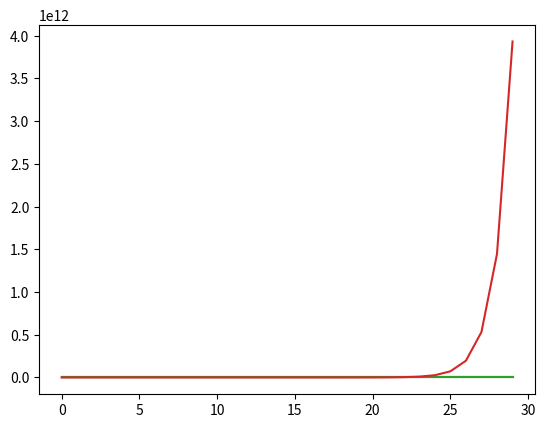
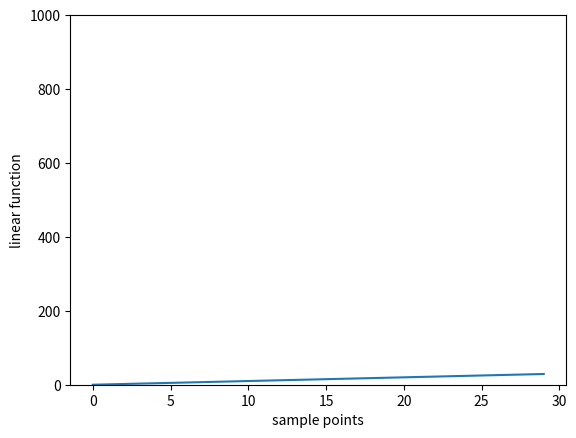
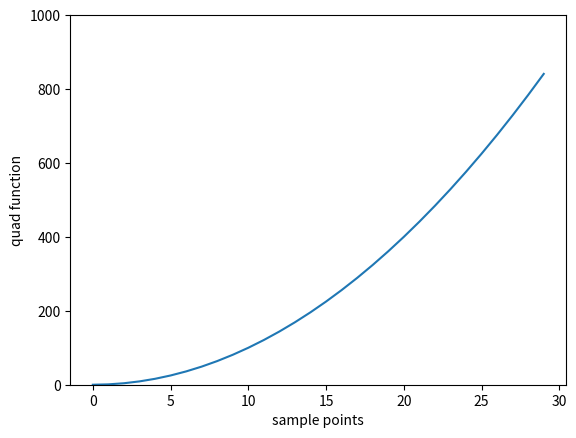
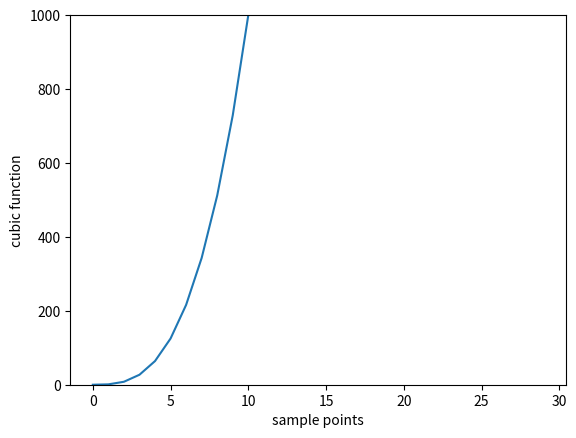
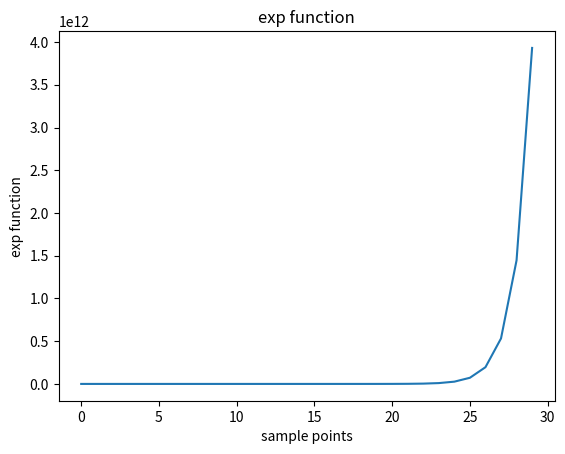
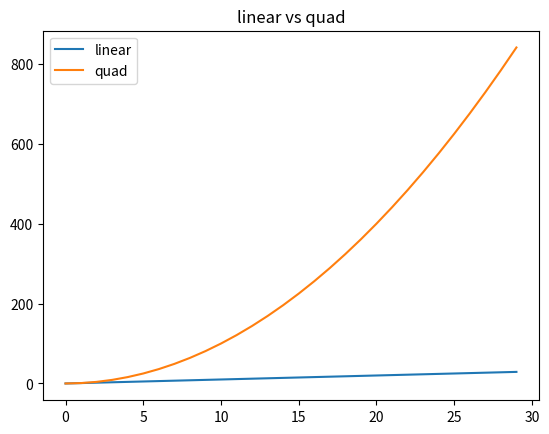
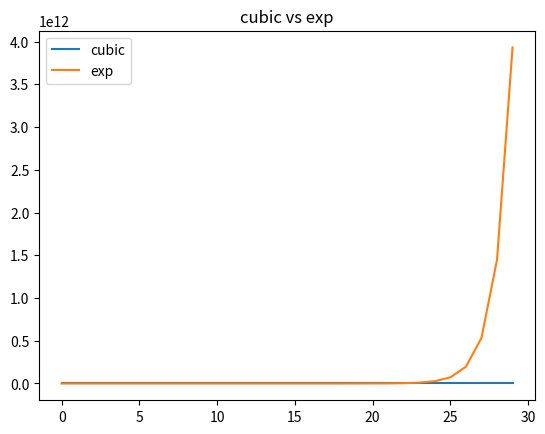

Python code for these plots, in order:
# tmp.py

import math
import matplotlib.pyplot as plt

x = list(range(30))
y1 = [x for x in x]
y2 = [x ** 2 for x in x]
y3 = [x ** 3 for x in x]
y4 = [math.exp(x) for x in x]
plt.plot(x, y1)
plt.plot(x, y2)
plt.plot(x, y3)
plt.plot(x, y4)

plt.figure('lin')
plt.plot(x, y1)
plt.ylim(0, 1000)
plt.xlabel('sample points')
plt.ylabel('linear function')

plt.figure('qua')
plt.plot(x, y2)
plt.ylim(0, 1000)
plt.xlabel('sample points')
plt.ylabel('quad function')

plt.figure('cub')
plt.plot(x, y3)
plt.ylim(0, 1000)
plt.xlabel('sample points')
plt.ylabel('cubic function')

plt.figure('exp')
plt.plot(x, y4)
plt.xlabel('sample points')

# To reopen am existing figure and add components
plt.figure('exp')
plt.clf()
plt.plot(x, y4)
plt.xlabel('sample points')
plt.ylabel('exp function')
plt.title('exp function')



# Legend
plt.figure('lin quad')
plt.clf()
plt.plot(x, y1, label='linear')
plt.plot(x, y2, label='quad')
plt.legend(loc='upper left')
plt.title('linear vs quad')


plt.figure('cub exp')
plt.clf()
plt.plot(x, y3, label='cubic')
plt.plot(x, y4, label='exp')
plt.legend()
plt.title('cubic vs exp')

